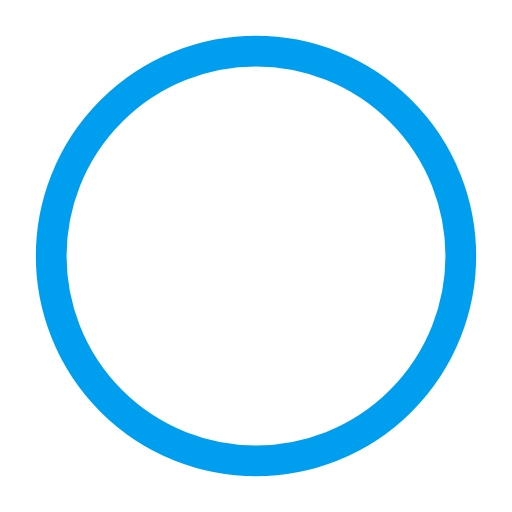
t = 0.00 s
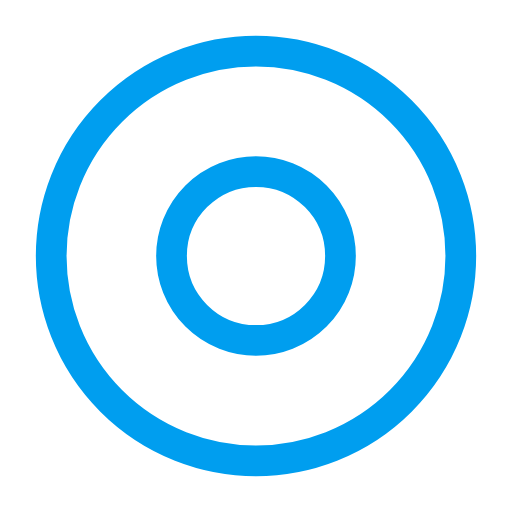
t = 0.50 s
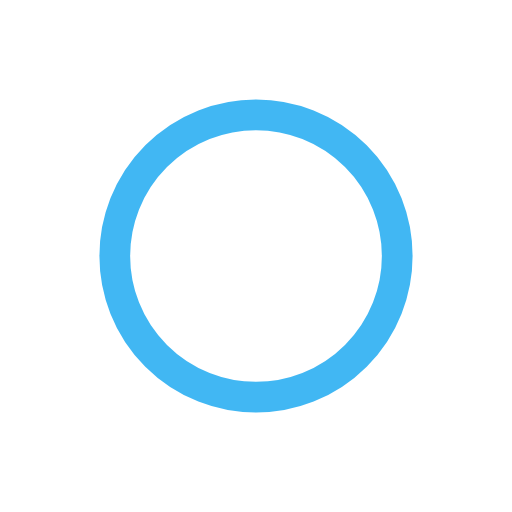
t = 1.00 s
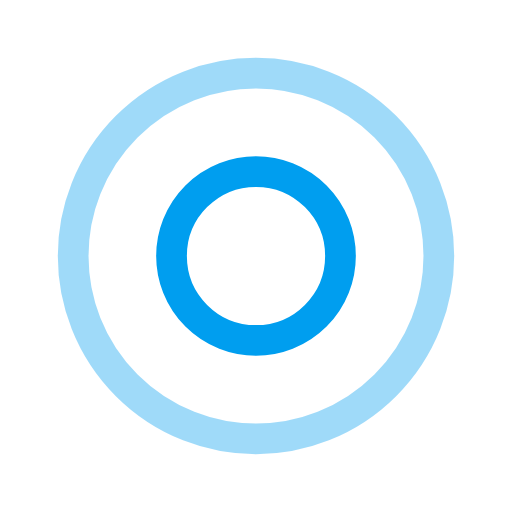
t = 1.50 s
t = 2.00 s: frame unchanged from t = 1.00 s, image omitted
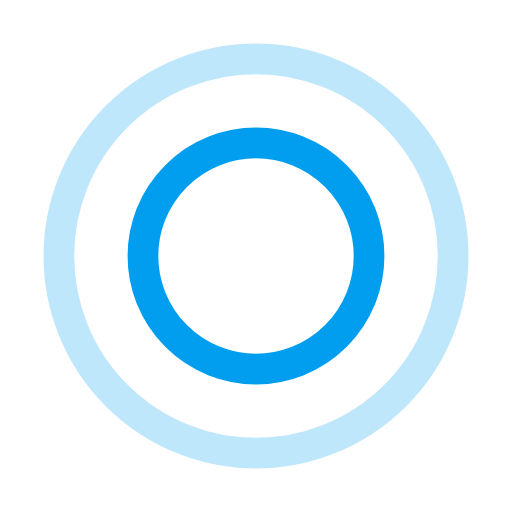
t = 2.67 s

The animated SVG that drew these frames (rendered in a browser with its animation timeline set to each time). Animation: 4 SMIL elements (animate=4); one cycle of 3.00 s, repeats indefinitely.

<svg viewBox="0 0 100 100" class="uil-ripple">
	<rect x="0" y="0" width="100" height="100" fill="none" class="bk"></rect>
	<g>
		<animate attributeName="opacity" dur="2s" repeatCount="indefinite" begin="0s" keyTimes="0;0.33;1"
				 values="1;1;0"></animate>
		<circle cx="50" cy="50" r="40" stroke="#009eef" fill="none" stroke-width="6" stroke-linecap="round">
			<animate attributeName="r" dur="2s" repeatCount="indefinite" begin="0s" keyTimes="0;0.33;1"
					 values="0;22;44"></animate>
		</circle>
	</g>
	<g>
		<animate attributeName="opacity" dur="2s" repeatCount="indefinite" begin="1s" keyTimes="0;0.33;1"
				 values="1;1;0"></animate>
		<circle cx="50" cy="50" r="40" stroke="#009eef" fill="none" stroke-width="6" stroke-linecap="round">
			<animate attributeName="r" dur="2s" repeatCount="indefinite" begin="1s" keyTimes="0;0.33;1"
					 values="0;22;44"></animate>
		</circle>
	</g>
</svg>
